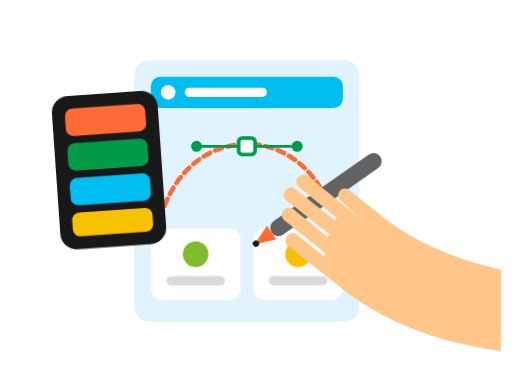
t = 0.00 s
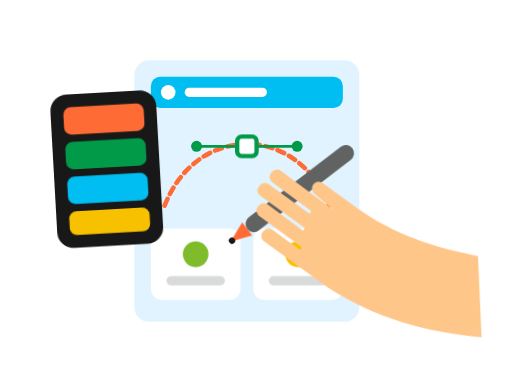
t = 0.77 s
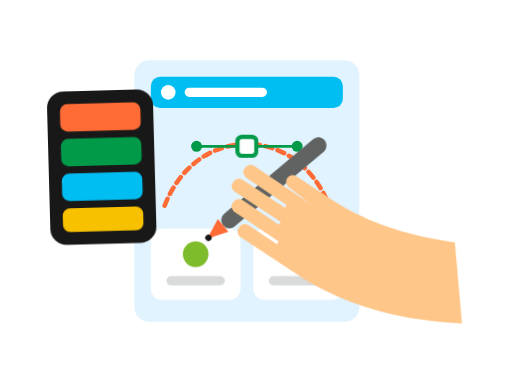
t = 1.54 s
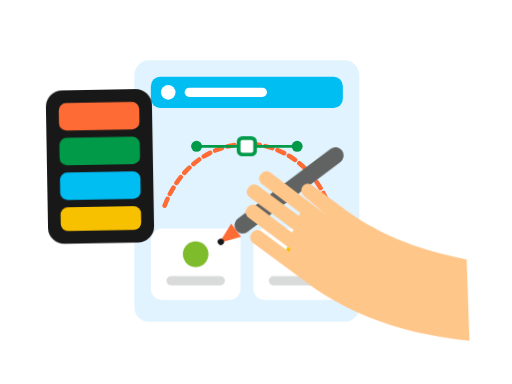
t = 2.20 s
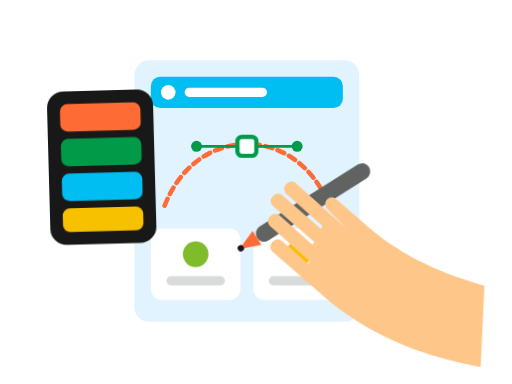
t = 2.86 s
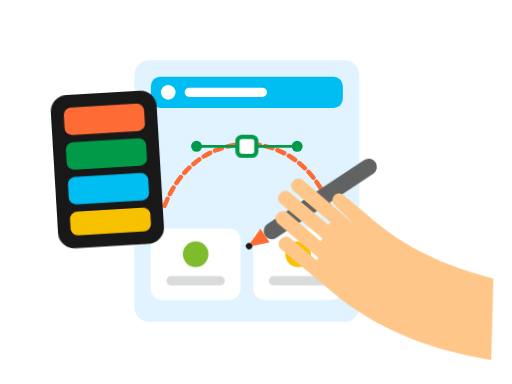
t = 3.74 s

The animated SVG that drew these frames (rendered in a browser with its animation timeline set to each time). Animation: 3 CSS @keyframes rules; one cycle of 4.40 s, repeats indefinitely.

<?xml version="1.0" encoding="UTF-8"?>
<svg id="svg-skill-design" xmlns="http://www.w3.org/2000/svg" viewBox="0 0 560 420" width="560" height="420" class="">
                    <style>
                        .design-stylus-hand {
                            animation: stylusDraw 4.4s ease-in-out infinite;
                            transform-origin: 480px 320px;
                        }
                        .swatch-card {
                            animation: swatchFloat 4.4s ease-in-out infinite;
                        }
                        .bezier-handle {
                            animation: handlePulse 2.2s ease-in-out infinite;
                            transform-origin: 270px 160px;
                        }
                        svg.paused * { animation-play-state: paused !important; }
                        @keyframes stylusDraw {
                            0%, 100% { transform: translate(0px, 0px) rotate(0deg); }
                            35% { transform: translate(-48px, -24px) rotate(-5deg); }
                            70% { transform: translate(-18px, 16px) rotate(3deg); }
                        }
                        @keyframes swatchFloat {
                            0%, 100% { transform: translateY(0px) rotate(-4deg); }
                            50% { transform: translateY(-10px) rotate(-1deg); }
                        }
                        @keyframes handlePulse {
                            0%, 100% { transform: scale(1); }
                            50% { transform: scale(1.22); }
                        }
                    </style>

                    <!-- Artboard Canvas Frame -->
                    <rect x="135" y="54" width="270" height="310" rx="22" fill="#ffffff"></rect>
                    <rect x="147" y="66" width="246" height="286" rx="16" fill="#e1f3fe"></rect>

                    <!-- App Header Bar & Wireframe Blocks inside Artboard -->
                    <rect x="165" y="84" width="210" height="34" rx="10" fill="#00bdf2"></rect>
                    <circle cx="184" cy="101" r="8" fill="#ffffff"></circle>
                    <rect x="202" y="96" width="90" height="10" rx="5" fill="#ffffff"></rect>

                    <!-- Bezier Vector Curve & Anchor Nodes -->
                    <path d="M 180,225 C 215,135 325,135 360,225" fill="none" stroke="#ff6b35" stroke-width="5" stroke-dasharray="8 6" stroke-linecap="round"></path>
                    <line x1="215" y1="160" x2="325" y2="160" stroke="#009a49" stroke-width="3"></line>
                    <circle cx="215" cy="160" r="6" fill="#009a49"></circle>
                    <circle cx="325" cy="160" r="6" fill="#009a49"></circle>
                    <rect class="bezier-handle" x="261" y="151" width="18" height="18" rx="4" fill="#ffffff" stroke="#009a49" stroke-width="4"></rect>

                    <!-- UI Component Mockup Cards -->
                    <rect x="165" y="250" width="98" height="78" rx="12" fill="#ffffff"></rect>
                    <circle cx="214" cy="278" r="14" fill="#7fbc2b"></circle>
                    <rect x="182" y="302" width="64" height="10" rx="5" fill="#d9dada"></rect>

                    <rect x="277" y="250" width="98" height="78" rx="12" fill="#ffffff"></rect>
                    <circle cx="326" cy="278" r="14" fill="#f8c100"></circle>
                    <rect x="294" y="302" width="64" height="10" rx="5" fill="#d9dada"></rect>

                    <!-- Floating Color Swatch Palette (Left) -->
                    <g class="swatch-card">
                        <rect x="48" y="110" width="116" height="168" rx="18" fill="#181818"></rect>
                        <rect x="62" y="124" width="88" height="30" rx="8" fill="#ff6b35"></rect>
                        <rect x="62" y="162" width="88" height="30" rx="8" fill="#009a49"></rect>
                        <rect x="62" y="200" width="88" height="30" rx="8" fill="#00bdf2"></rect>
                        <rect x="62" y="238" width="88" height="26" rx="8" fill="#f8c100"></rect>
                    </g>

                    <!-- Right Hand Holding Design Stylus (4 Fingers + Thumb) -->
                    <g class="design-stylus-hand">
                        <!-- Stylus Pen -->
                        <g transform="rotate(-35 355 215)">
                            <rect x="285" y="205" width="145" height="18" rx="9" fill="#606362"></rect>
                            <polygon points="285,205 262,214 285,223" fill="#ff6b35"></polygon>
                            <circle cx="264" cy="214" r="3.5" fill="#181818"></circle>
                        </g>

                        <!-- Peach Hand (#ffc68a) with 4 distinct fingers + thumb -->
                        <path fill="#ffc68a" d="
                            M 548,295
                            C 492,282 448,262 412,232
                            L 382,208 C 374,202 365,212 373,220
                            L 395,240
                            L 336,192 A 8,8 0 0,0 326,204 L 368,238 L 366,241
                            L 322,206 A 8,8 0 0,0 312,218 L 360,256 L 358,259
                            L 320,228 A 8,8 0 0,0 310,240 L 356,277 L 354,280
                            L 324,256 A 8,8 0 0,0 314,268 L 382,322
                            C 432,358 488,376 548,384 Z"></path>
                    </g>
                </svg>
